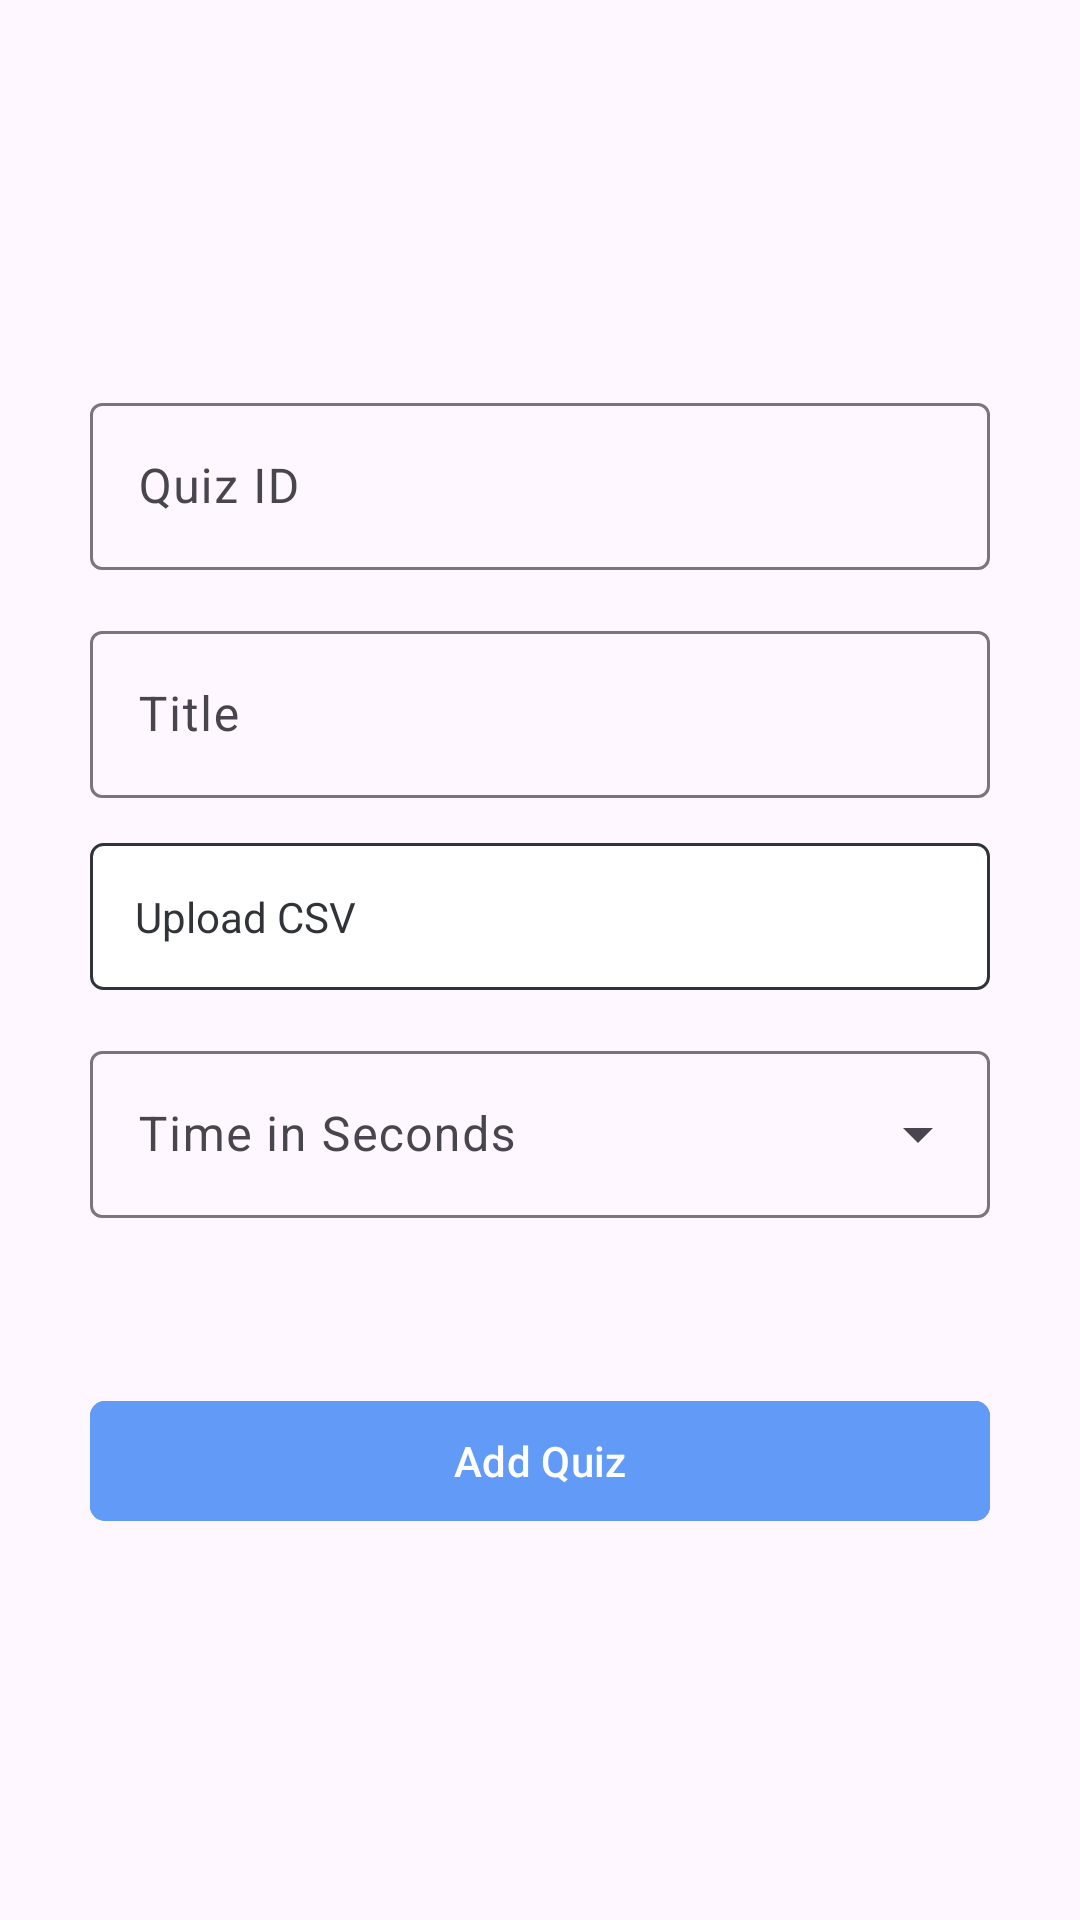

Here is an Android app screen rendered from its layout file. Give the layout XML and the strings, colors and styles it references.
<!-- AndroidManifest.xml: application theme Theme.QuizAppPersonalProject -->
<!-- res/layout/fragment_add_quiz.xml -->
<?xml version="1.0" encoding="utf-8"?>
<LinearLayout xmlns:android="http://schemas.android.com/apk/res/android"
    xmlns:app="http://schemas.android.com/apk/res-auto"
    xmlns:tools="http://schemas.android.com/tools"
    android:layout_width="match_parent"
    android:layout_height="match_parent"
    android:orientation="vertical"
    android:padding="15dp"
    tools:context=".ui.screens.AddQuiz.AddQuizFragment"
    android:background="@drawable/bg3"
    >

    <Space
        android:layout_width="0dp"
        android:layout_height="0dp"
        android:layout_weight="1" />

    <com.google.android.material.textfield.TextInputLayout
        android:layout_width="match_parent"
        android:layout_height="wrap_content"
        android:layout_marginHorizontal="15dp"
        android:layout_marginBottom="15dp">

        <com.google.android.material.textfield.TextInputEditText
            android:id="@+id/etAddQuizId"
            android:layout_width="match_parent"
            android:layout_height="wrap_content"
            android:hint="@string/quiz_id" />
    </com.google.android.material.textfield.TextInputLayout>


    <com.google.android.material.textfield.TextInputLayout
        android:layout_width="match_parent"
        android:layout_height="wrap_content"
        android:layout_marginHorizontal="15dp"
        android:layout_marginBottom="15dp">

        <com.google.android.material.textfield.TextInputEditText
            android:id="@+id/etTitle"
            android:layout_width="match_parent"
            android:layout_height="wrap_content"
            android:hint="@string/title" />
    </com.google.android.material.textfield.TextInputLayout>

    <com.google.android.material.textfield.TextInputLayout
        android:layout_width="match_parent"
        android:layout_height="wrap_content"
        android:layout_marginHorizontal="15dp"
        android:layout_marginBottom="15dp">

        <FrameLayout
            android:layout_width="match_parent"
            android:layout_height="wrap_content">

            <TextView
                android:id="@+id/tvShowFile"
                android:layout_width="match_parent"
                android:layout_height="wrap_content"
                android:background="@drawable/tv_bg"
                android:hint="@string/upload_csv"
                android:paddingHorizontal="15dp"
                android:paddingVertical="15dp"
                android:textColorHint="@color/black" />

            <ImageView
                android:id="@+id/ivAddCSV"
                android:layout_width="25dp"
                android:layout_height="25dp"
                android:layout_gravity="end"
                android:layout_marginTop="12dp"
                android:layout_marginEnd="15dp"
                android:src="@drawable/ic_upload" />
        </FrameLayout>

    </com.google.android.material.textfield.TextInputLayout>

    <com.google.android.material.textfield.TextInputLayout
        android:layout_width="match_parent"
        android:layout_height="wrap_content"
        android:layout_marginHorizontal="15dp"
        style="@style/Widget.Material3.TextInputLayout.OutlinedBox.ExposedDropdownMenu">

        <AutoCompleteTextView
            android:id="@+id/autoCompleteTv"
            android:layout_width="match_parent"
            android:layout_height="match_parent"
            android:hint="@string/time_in_seconds" />

    </com.google.android.material.textfield.TextInputLayout>




























    <Space
        android:layout_width="0dp"
        android:layout_height="0dp"
        android:layout_weight="0.5" />

    <com.google.android.material.button.MaterialButton
        android:id="@+id/btnAddQuiz"
        android:layout_width="match_parent"
        android:layout_height="wrap_content"
        android:layout_marginHorizontal="15dp"
        android:backgroundTint="@color/blue"
        android:text="@string/add_quiz"
        app:cornerRadius="5dp" />

    <Space
        android:layout_width="0dp"
        android:layout_height="0dp"
        android:layout_weight="1" />

</LinearLayout>
<!-- resources referenced by this layout -->
<resources>
  <color name="black">#303439</color>
  <color name="blue">#629AF7</color>
  <!-- drawable tv_bg (drawable) -->
  <?xml version="1.0" encoding="utf-8"?>
  <selector xmlns:android="http://schemas.android.com/apk/res/android">
      <item android:state_enabled="true" android:state_focused="true">
          <shape android:shape="rectangle">
              <solid android:color="@color/white"/>
              <stroke android:width="1dp" android:color="@color/black"/>
              <corners android:radius="4dp"/>
          </shape>
      </item>
  
      <item android:state_enabled="true">
          <shape android:shape="rectangle">
              <solid android:color="@color/white"/>
              <stroke android:width="1dp" android:color="@color/black"/>
              <corners android:radius="4dp"/>
          </shape>
      </item>
  </selector>
  <string name="add_quiz">Add Quiz</string>
  <string name="amount">Amount: %s</string>
  <string name="quiz_id">Quiz ID</string>
  <string name="time_in_seconds">Time in Seconds</string>
  <string name="title">Title</string>
  <string name="upload_csv">Upload CSV</string>
  <style name="Theme.QuizAppPersonalProject" parent="Base.Theme.QuizAppPersonalProject" />
  <color name="white">#FFFFFFFF</color>
  <style name="Base.Theme.QuizAppPersonalProject" parent="Theme.Material3.DayNight.NoActionBar">
          
          
      </style>
</resources>
